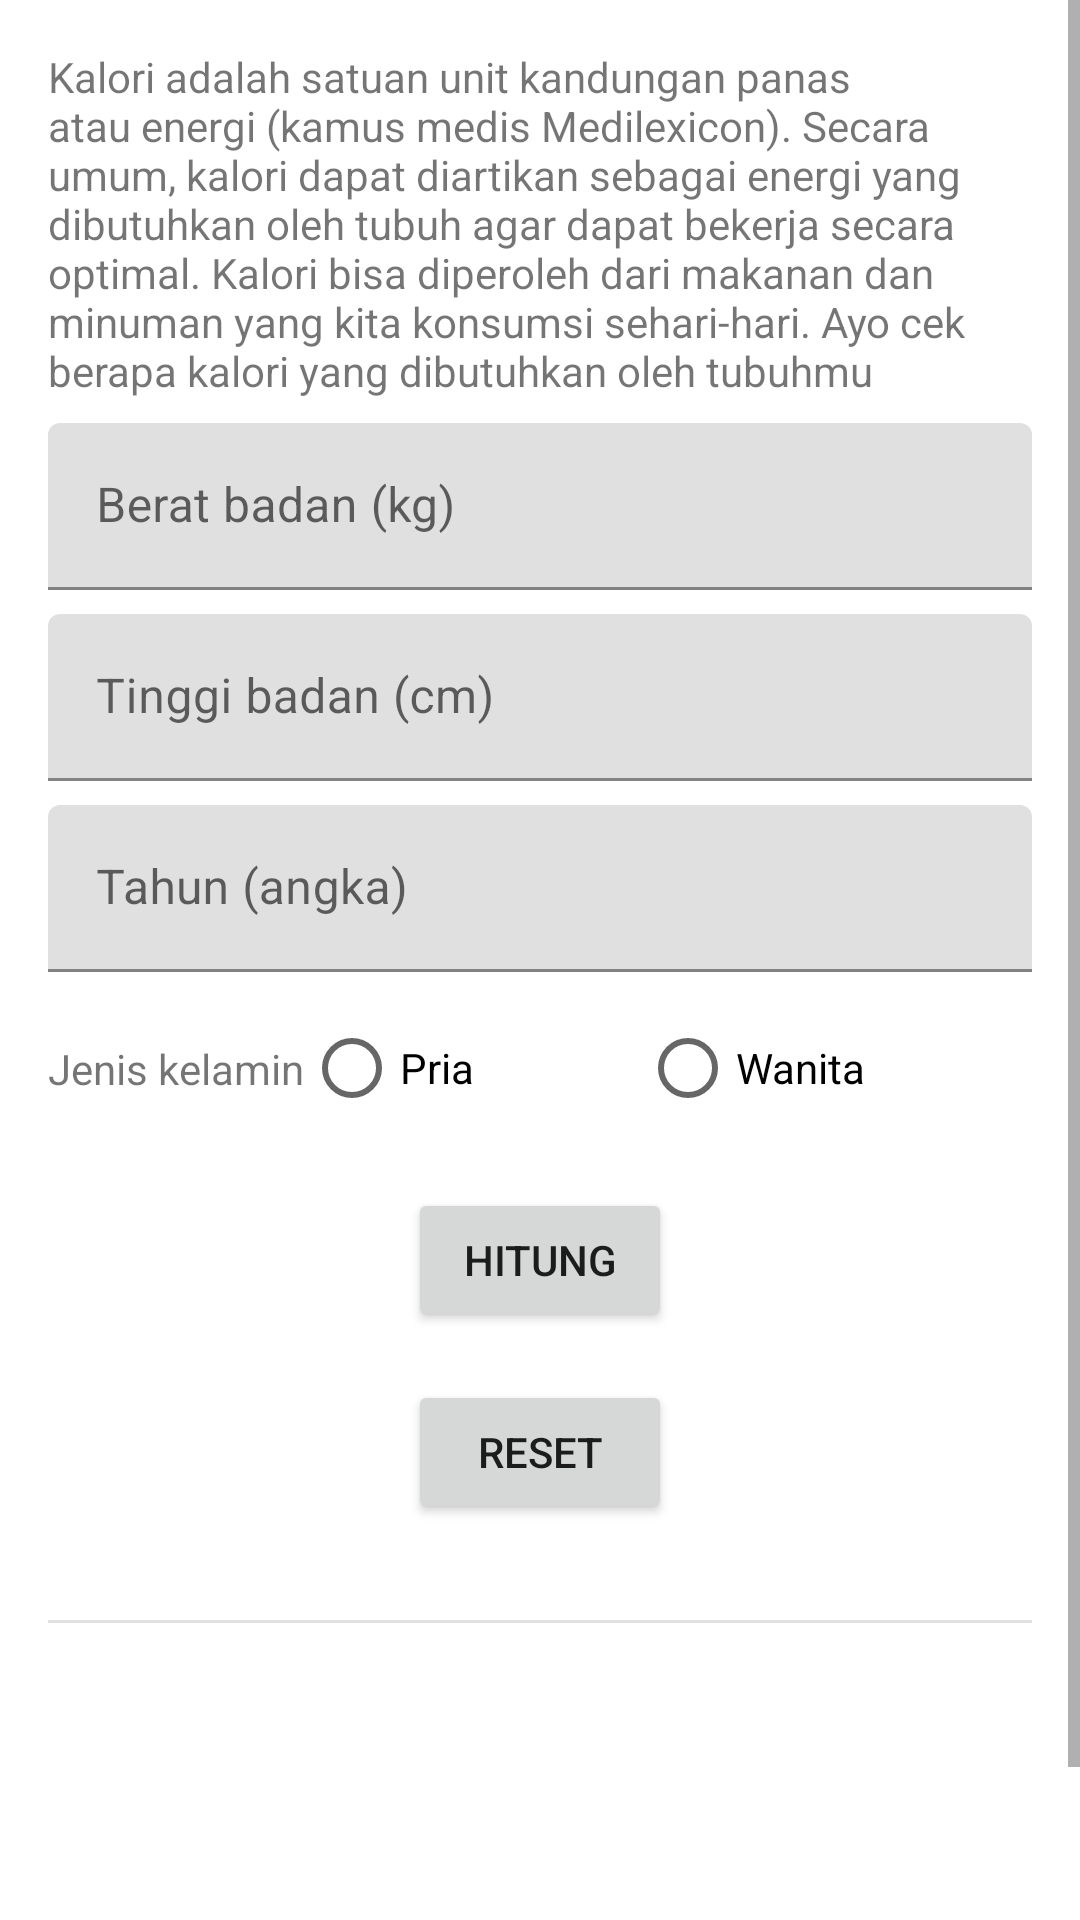

Reconstruct the res/layout file that produces this screen, plus the resources it refers to.
<!-- AndroidManifest.xml: application theme Theme.PenghitungKalori -->
<!-- res/layout/fragment_hitung.xml -->
<?xml version="1.0" encoding="utf-8"?>
<ScrollView
    xmlns:android="http://schemas.android.com/apk/res/android"
    xmlns:app="http://schemas.android.com/apk/res-auto"
    xmlns:tools="http://schemas.android.com/tools"
    android:layout_width="match_parent"
    android:layout_height="match_parent">

    <androidx.constraintlayout.widget.ConstraintLayout
        android:layout_width="match_parent"
        android:layout_height="wrap_content"
        tools:context=".ui.hitung.HitungFragment">

        <TextView
            android:id="@+id/textView"
            android:layout_width="0dp"
            android:layout_height="wrap_content"
            android:layout_marginStart="16dp"
            android:layout_marginTop="16dp"
            android:layout_marginEnd="16dp"
            android:text="@string/intro_aplikasi"
            app:layout_constraintEnd_toEndOf="parent"
            app:layout_constraintRight_toRightOf="parent"
            app:layout_constraintStart_toStartOf="parent"
            app:layout_constraintTop_toTopOf="parent" />

        <com.google.android.material.textfield.TextInputLayout
            android:id="@+id/beratBadan_hint"
            android:layout_width="match_parent"
            android:layout_height="wrap_content"
            android:layout_marginStart="16dp"
            android:layout_marginEnd="16dp"
            android:layout_marginTop="8dp"
            app:layout_constraintTop_toBottomOf="@+id/textView">
            <com.google.android.material.textfield.TextInputEditText
                android:id="@+id/beratBadan_inp"
                android:inputType="number"
                android:layout_width="match_parent"
                android:layout_height="wrap_content"
                android:hint="@string/berat_badan">

            </com.google.android.material.textfield.TextInputEditText>
        </com.google.android.material.textfield.TextInputLayout>
        <com.google.android.material.textfield.TextInputLayout
            android:id="@+id/tinggiBadan_hint"
            android:layout_width="match_parent"
            android:layout_height="wrap_content"
            android:layout_marginStart="16dp"
            android:layout_marginEnd="16dp"
            android:layout_marginTop="8dp"
            app:layout_constraintTop_toBottomOf="@+id/beratBadan_hint"
            >
            <com.google.android.material.textfield.TextInputEditText
                android:id="@+id/tinggiBadan_inp"
                android:layout_width="match_parent"
                android:inputType="number"
                android:layout_height="wrap_content"
                android:hint="@string/tinggi_badan">
            </com.google.android.material.textfield.TextInputEditText>
        </com.google.android.material.textfield.TextInputLayout>
        <com.google.android.material.textfield.TextInputLayout
            android:id="@+id/usia_hint"
            android:layout_width="match_parent"
            android:layout_height="wrap_content"
            android:layout_marginStart="16dp"
            android:layout_marginEnd="16dp"
            android:layout_marginTop="8dp"
            app:layout_constraintTop_toBottomOf="@+id/tinggiBadan_hint"
            >
            <com.google.android.material.textfield.TextInputEditText
                android:id="@+id/usia_inp"
                android:layout_width="match_parent"
                android:inputType="number"
                android:layout_height="wrap_content"
                android:hint="@string/usia">
            </com.google.android.material.textfield.TextInputEditText>
        </com.google.android.material.textfield.TextInputLayout>


        <TextView
            android:id="@+id/textViewJK"
            android:layout_width="wrap_content"
            android:layout_height="wrap_content"
            android:layout_marginStart="16dp"
            android:text="@string/jenis_kelamin"
            app:layout_constraintBottom_toBottomOf="@+id/radioGroup"
            app:layout_constraintStart_toStartOf="parent"
            app:layout_constraintTop_toTopOf="@+id/radioGroup" />

        <RadioGroup
            android:id="@+id/radioGroup"
            android:layout_width="0dp"
            android:layout_height="wrap_content"
            android:layout_marginTop="8dp"
            android:layout_marginEnd="16dp"
            android:orientation="horizontal"
            app:layout_constraintStart_toEndOf="@+id/textViewJK"
            app:layout_constraintEnd_toEndOf="parent"
            app:layout_constraintTop_toBottomOf="@+id/usia_hint">

            <RadioButton
                android:id="@+id/priaRadioButton"
                android:layout_width="wrap_content"
                android:layout_height="wrap_content"
                android:layout_weight="1"
                android:text="@string/pria" />

            <RadioButton
                android:id="@+id/wanitaRadioButton"
                android:layout_width="wrap_content"
                android:layout_height="wrap_content"
                android:layout_weight="1"
                android:text="@string/wanita" />
        </RadioGroup>

        <Button
            android:id="@+id/button"
            android:layout_width="wrap_content"
            android:layout_height="wrap_content"
            android:layout_marginTop="16dp"

            android:text="@string/hitung"
            app:layout_constraintStart_toStartOf="parent"
            app:layout_constraintEnd_toEndOf="parent"
            app:layout_constraintTop_toBottomOf="@+id/radioGroup" />

        <Button
            android:id="@+id/buttonReset"
            android:layout_width="wrap_content"
            android:layout_height="wrap_content"
            android:layout_marginTop="16dp"
            android:text="@string/reset"
            app:layout_constraintStart_toStartOf="@+id/button"
            app:layout_constraintTop_toBottomOf="@+id/button" />

        <View
            android:id="@+id/divider"
            android:layout_width="match_parent"
            android:layout_height="1dp"
            android:layout_marginStart="16dp"
            android:layout_marginTop="32dp"
            android:layout_marginEnd="16dp"
            android:background="?android:attr/listDivider"
            app:layout_constraintStart_toStartOf="parent"
            app:layout_constraintTop_toBottomOf="@+id/buttonReset" />

        <TextView
            android:id="@+id/kaloriTextView"
            android:layout_width="wrap_content"
            android:layout_height="wrap_content"
            android:layout_marginTop="32dp"
            android:textSize="18sp"
            app:layout_constraintEnd_toEndOf="parent"
            app:layout_constraintStart_toStartOf="parent"
            app:layout_constraintTop_toBottomOf="@+id/divider" />

        <TextView
            android:id="@+id/kategoriTextView"
            android:layout_width="wrap_content"
            android:layout_height="wrap_content"
            android:layout_marginStart="6dp"
            android:layout_marginEnd="6dp"
            android:textAlignment="center"
            android:layout_marginTop="8dp"
            android:textSize="18sp"
            app:layout_constraintEnd_toEndOf="parent"
            app:layout_constraintStart_toStartOf="parent"
            app:layout_constraintTop_toBottomOf="@+id/kaloriTextView" />















        <Button
            android:id="@+id/shareButton"
            android:layout_width="wrap_content"
            android:layout_height="wrap_content"
            android:layout_marginTop="42dp"
            android:layout_marginStart="32dp"
            android:layout_marginEnd="16dp"
            android:text="@string/bagikan"
            app:layout_constraintEnd_toEndOf="parent"
            app:layout_constraintStart_toEndOf="@+id/saranButton"
            app:layout_constraintTop_toTopOf="@+id/kategoriTextView" />
        <Button
            android:id="@+id/saranButton"
            android:layout_width="wrap_content"
            android:layout_height="wrap_content"
            android:layout_marginTop="42dp"
            android:layout_marginStart="32dp"
            android:layout_marginEnd="16dp"
            android:text="@string/saran"
            app:layout_constraintEnd_toStartOf="@+id/shareButton"
            app:layout_constraintStart_toStartOf="parent"
            app:layout_constraintTop_toTopOf="@+id/kategoriTextView" />

        <androidx.constraintlayout.widget.Group
            android:id="@+id/buttonGroup"
            android:layout_width="wrap_content"
            android:layout_height="wrap_content"
            android:visibility="invisible"
            app:constraint_referenced_ids="shareButton, saranButton"
            tools:visibility="visible" />

    </androidx.constraintlayout.widget.ConstraintLayout>
</ScrollView>
<!-- resources referenced by this layout -->
<resources>
  <string name="bagikan">Bagikan</string>
  <string name="berat_badan">Berat badan (kg)</string>
  <string name="hitung">Hitung</string>
  <string name="intro_aplikasi">Kalori adalah satuan unit kandungan panas atau energi (kamus medis Medilexicon). Secara umum, kalori dapat diartikan sebagai energi yang dibutuhkan oleh tubuh agar dapat bekerja secara optimal. Kalori bisa diperoleh dari makanan dan minuman yang kita konsumsi sehari-hari. Ayo cek berapa kalori yang dibutuhkan oleh tubuhmu</string>
  <string name="jenis_kelamin">Jenis kelamin</string>
  <string name="pria">Pria</string>
  <string name="reset">Reset</string>
  <string name="saran">Lihat Saran</string>
  <string name="tinggi_badan">Tinggi badan (cm)</string>
  <string name="usia">Tahun (angka)</string>
  <string name="wanita">Wanita</string>
  <style name="Theme.PenghitungKalori" parent="Theme.MaterialComponents.DayNight.DarkActionBar">
          
          <item name="colorPrimary">@color/purple_500</item>
          <item name="colorPrimaryVariant">@color/purple_700</item>
          <item name="colorOnPrimary">@color/white</item>
          
          <item name="colorSecondary">@color/teal_200</item>
          <item name="colorSecondaryVariant">@color/teal_700</item>
          <item name="colorOnSecondary">@color/black</item>
          
          <item name="android:statusBarColor" tools:targetApi="l">?attr/colorPrimaryVariant</item>
          
      </style>
  <color name="purple_500">#FF6200EE</color>
  <color name="purple_700">#FF3700B3</color>
  <color name="white">#FFFFFFFF</color>
  <color name="teal_200">#FF03DAC5</color>
  <color name="teal_700">#FF018786</color>
  <color name="black">#FF000000</color>
</resources>
